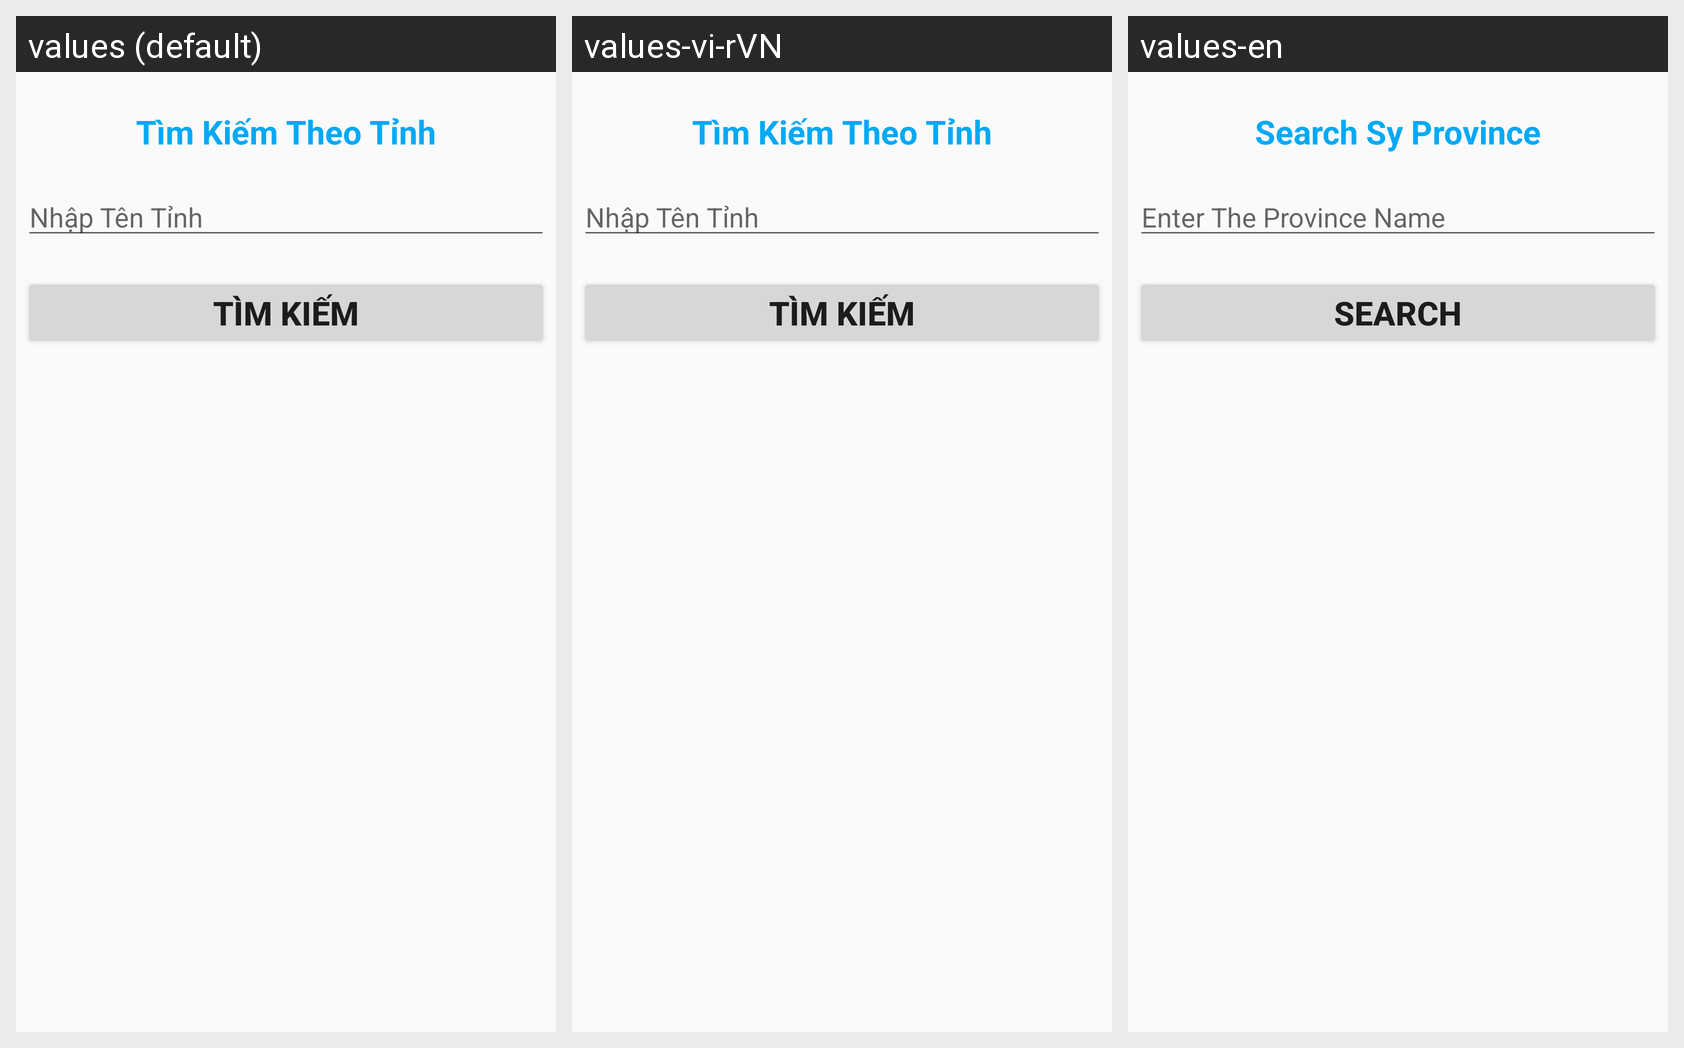

This grid shows one Android layout under several languages. Give, for every string resource on the screen, its name, the default text and each shown locale's text.
Android screen res/layout/dialog_tk_tinh.xml rendered under 3 locales, left to right: values (default), values-vi-rVN, values-en. Device: Nexus 5 (rendered at 1080×1920; each locale shown at half size, 540×960, under a caption strip naming it); theme AppTheme.
Strings drawn on this screen, with the default value and each locale's value (text and hints the layout hard-codes, and strings that could not be matched under every locale, appear in the picture but are not listed):

timkiemtheotinh
  values: Tìm Kiếm Theo Tỉnh
  values-vi-rVN: Tìm Kiếm Theo Tỉnh
  values-en: Search Sy Province

nhaptentinh
  values: Nhập Tên Tỉnh
  values-vi-rVN: Nhập Tên Tỉnh
  values-en: Enter The Province Name 

timkiem
  values: Tìm Kiếm
  values-vi-rVN: Tìm Kiếm
  values-en: Search
